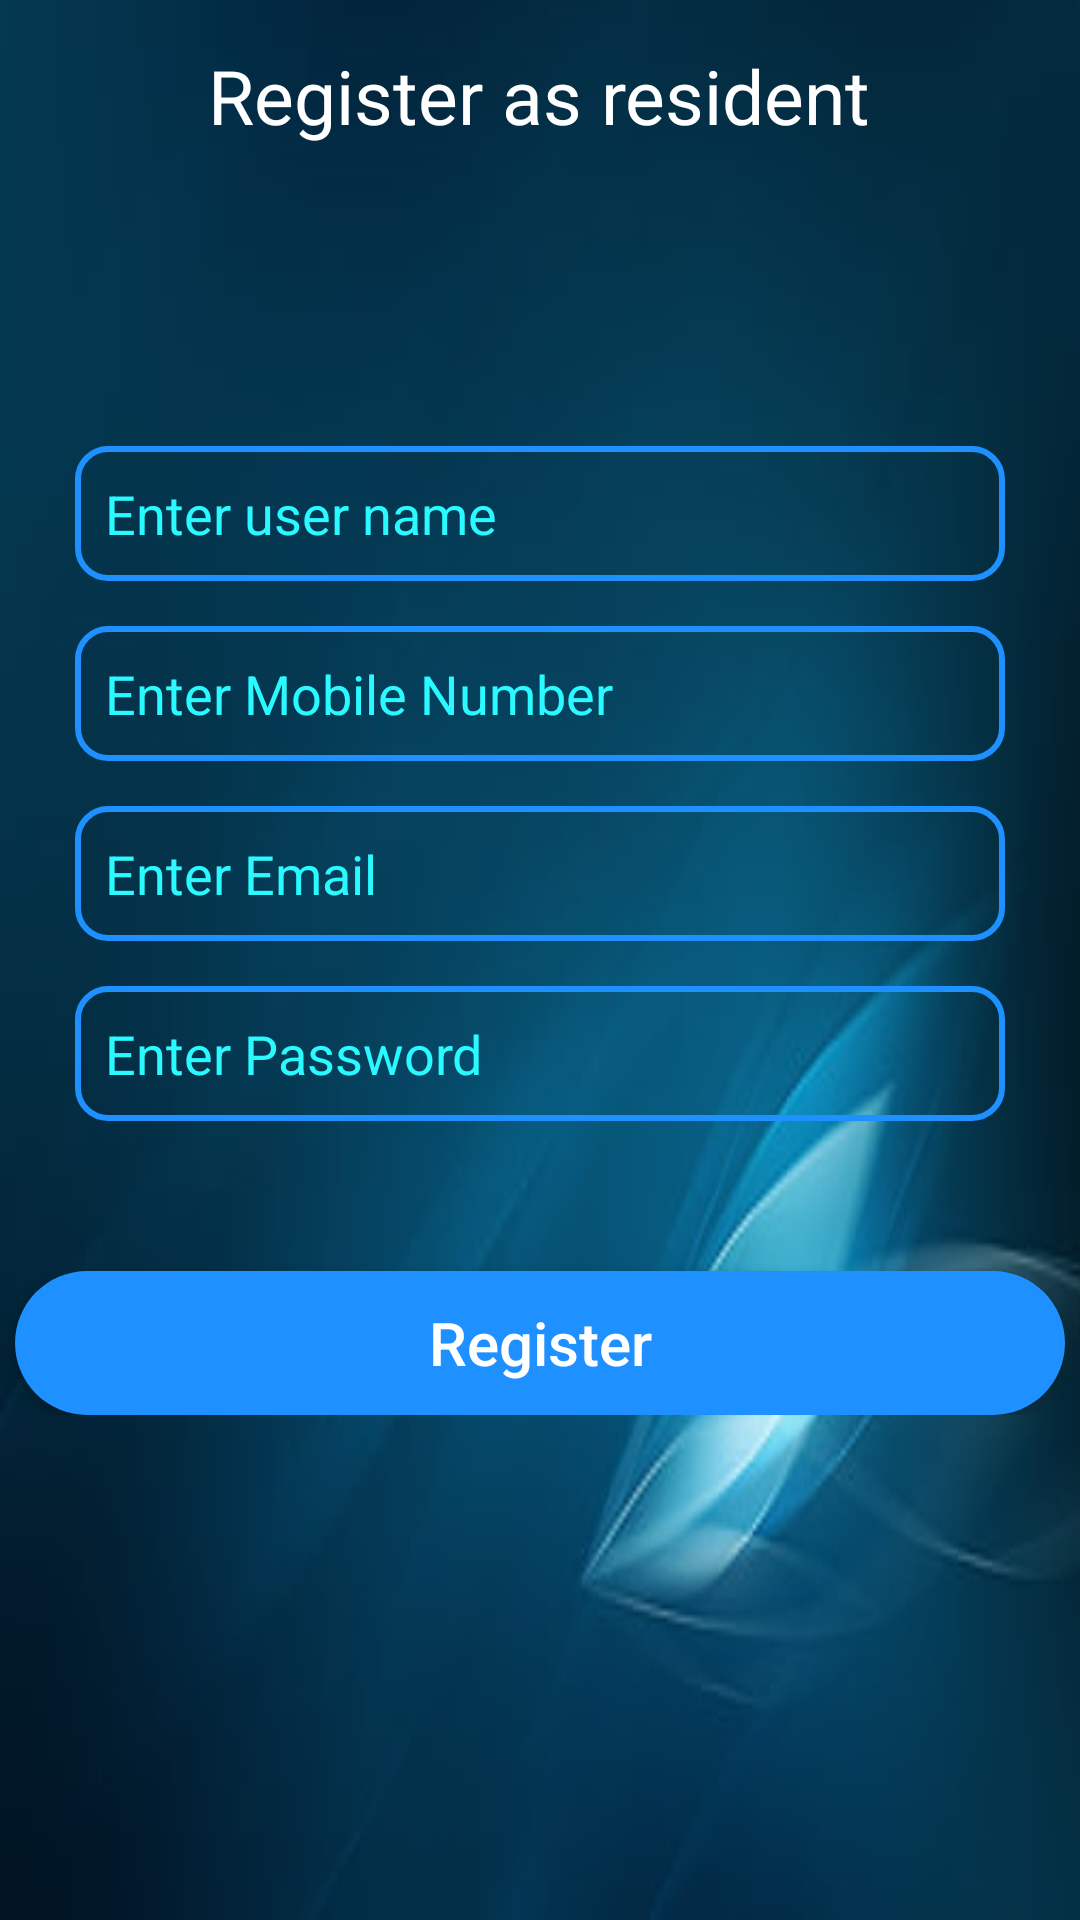

Here is an Android app screen rendered from its layout file. Give the layout XML and the strings, colors and styles it references.
<!-- AndroidManifest.xml: application theme Theme.CommunityPortal -->
<!-- res/layout/activity_resident_registration.xml -->
<?xml version="1.0" encoding="utf-8"?>
<ScrollView xmlns:android="http://schemas.android.com/apk/res/android"
    xmlns:app="http://schemas.android.com/apk/res-auto"
    xmlns:tools="http://schemas.android.com/tools"
    android:layout_width="match_parent"
    android:layout_height="match_parent"
    android:background="@drawable/blue1"
    tools:context=".ResidentRegistration">

    <RelativeLayout
        android:layout_width="match_parent"
        android:layout_height="wrap_content">

        <TextView
            android:id="@+id/textview6"
            android:layout_width="wrap_content"
            android:layout_height="wrap_content"
            android:layout_centerHorizontal="true"
            android:layout_marginTop="15dp"
            android:text="Register as resident"
            android:textColor="@color/white"
            android:textSize="25sp" />

    <ProgressBar
        android:id="@+id/progressBar2"
        android:layout_below="@+id/textview6"
        android:layout_width="150dp"
        android:layout_height="30dp"
        android:layout_marginTop="50dp"
        android:layout_centerHorizontal="true"
        style="@style/Widget.AppCompat.ProgressBar.Horizontal"
        android:progress="0"
        android:max="100"
        android:indeterminate="true"
        android:visibility="gone"/>

    <LinearLayout
        android:id="@+id/LL2"
        android:layout_centerInParent="true"
        android:layout_width="match_parent"
        android:layout_height="wrap_content"
        android:layout_below="@+id/textview6"
        android:orientation="vertical"
        android:layout_marginTop="100dp">

    <EditText
        android:id="@+id/editText1"
        android:layout_width="match_parent"
        android:layout_height="45dp"
        android:layout_marginHorizontal="25dp"
        android:background="@drawable/edit_text_background"
        android:textColorHint="@color/Random"
        android:textColor="@color/white"
        android:inputType="text"
        android:hint="Enter user name"/>

        <EditText
            android:id="@+id/editText2"
            android:layout_width="match_parent"
            android:layout_height="45dp"
            android:layout_marginHorizontal="25dp"
            android:inputType="phone"
            android:background="@drawable/edit_text_background"
            android:textColorHint="@color/Random"
            android:textColor="@color/white"
            android:layout_marginTop="15dp"
            android:hint="Enter Mobile Number"/>

        <EditText
            android:id="@+id/editText3"
            android:layout_width="match_parent"
            android:layout_height="45dp"
            android:layout_marginHorizontal="25dp"
            android:layout_marginTop="15dp"
            android:background="@drawable/edit_text_background"
            android:textColorHint="@color/Random"
            android:textColor="@color/white"
            android:inputType="textEmailAddress"
            android:hint="Enter Email"/>

        <EditText
            android:id="@+id/editText4"
            android:layout_width="match_parent"
            android:layout_height="45dp"
            android:layout_marginHorizontal="25dp"
            android:background="@drawable/edit_text_background"
            android:textColorHint="@color/Random"
            android:textColor="@color/white"
            android:layout_marginTop="15dp"
            android:inputType="textPassword"
            android:hint="Enter Password"/>

        <Button
            android:id="@+id/button4"
            android:layout_width="match_parent"
            android:layout_height="wrap_content"
            android:background="@drawable/button"
            app:backgroundTint="@null"
            android:text="Register"
            android:textAllCaps="false"
            android:textSize="20sp"
            android:textColor="@color/white"
            android:layout_marginTop="50dp"
            android:layout_marginHorizontal="5dp"/>
    </LinearLayout>
    </RelativeLayout>

</ScrollView>
<!-- resources referenced by this layout -->
<resources>
  <color name="Random">#2afaff</color>
  <color name="white">#FFFFFFFF</color>
  <!-- drawable blue1: jpg bitmap (drawable, 8810 bytes) -->
  <!-- drawable button (drawable) -->
  <?xml version="1.0" encoding="utf-8"?>
  <shape xmlns:android="http://schemas.android.com/apk/res/android">
      <solid android:color="@color/DodgerBlue" />
      <corners android:radius="40dp" />
  
  </shape>
  <!-- drawable edit_text_background (drawable) -->
  <?xml version="1.0" encoding="utf-8"?>
  <shape xmlns:android="http://schemas.android.com/apk/res/android">
      <stroke
          android:width="2sp"
          android:color="@color/DodgerBlue" />
      <corners android:radius="10sp" />
      <padding android:left="10sp" />
  
  
  </shape>
  <style name="Theme.CommunityPortal" parent="Theme.MaterialComponents.DayNight.NoActionBar">
          
          <item name="colorPrimary">@color/DodgerBlue</item>
          <item name="colorPrimaryVariant">@color/DodgerBlue</item>
          <item name="colorOnPrimary">@color/white</item>
          
          <item name="colorSecondary">@color/teal_200</item>
          <item name="colorSecondaryVariant">@color/teal_700</item>
          <item name="colorOnSecondary">@color/black</item>
          
          <item name="android:statusBarColor" tools:targetApi="l">?attr/colorPrimaryVariant</item>
          
      </style>
  <color name="DodgerBlue">#1E90FF</color>
  <color name="teal_200">#FF03DAC5</color>
  <color name="teal_700">#FF018786</color>
  <color name="black">#FF000000</color>
</resources>
